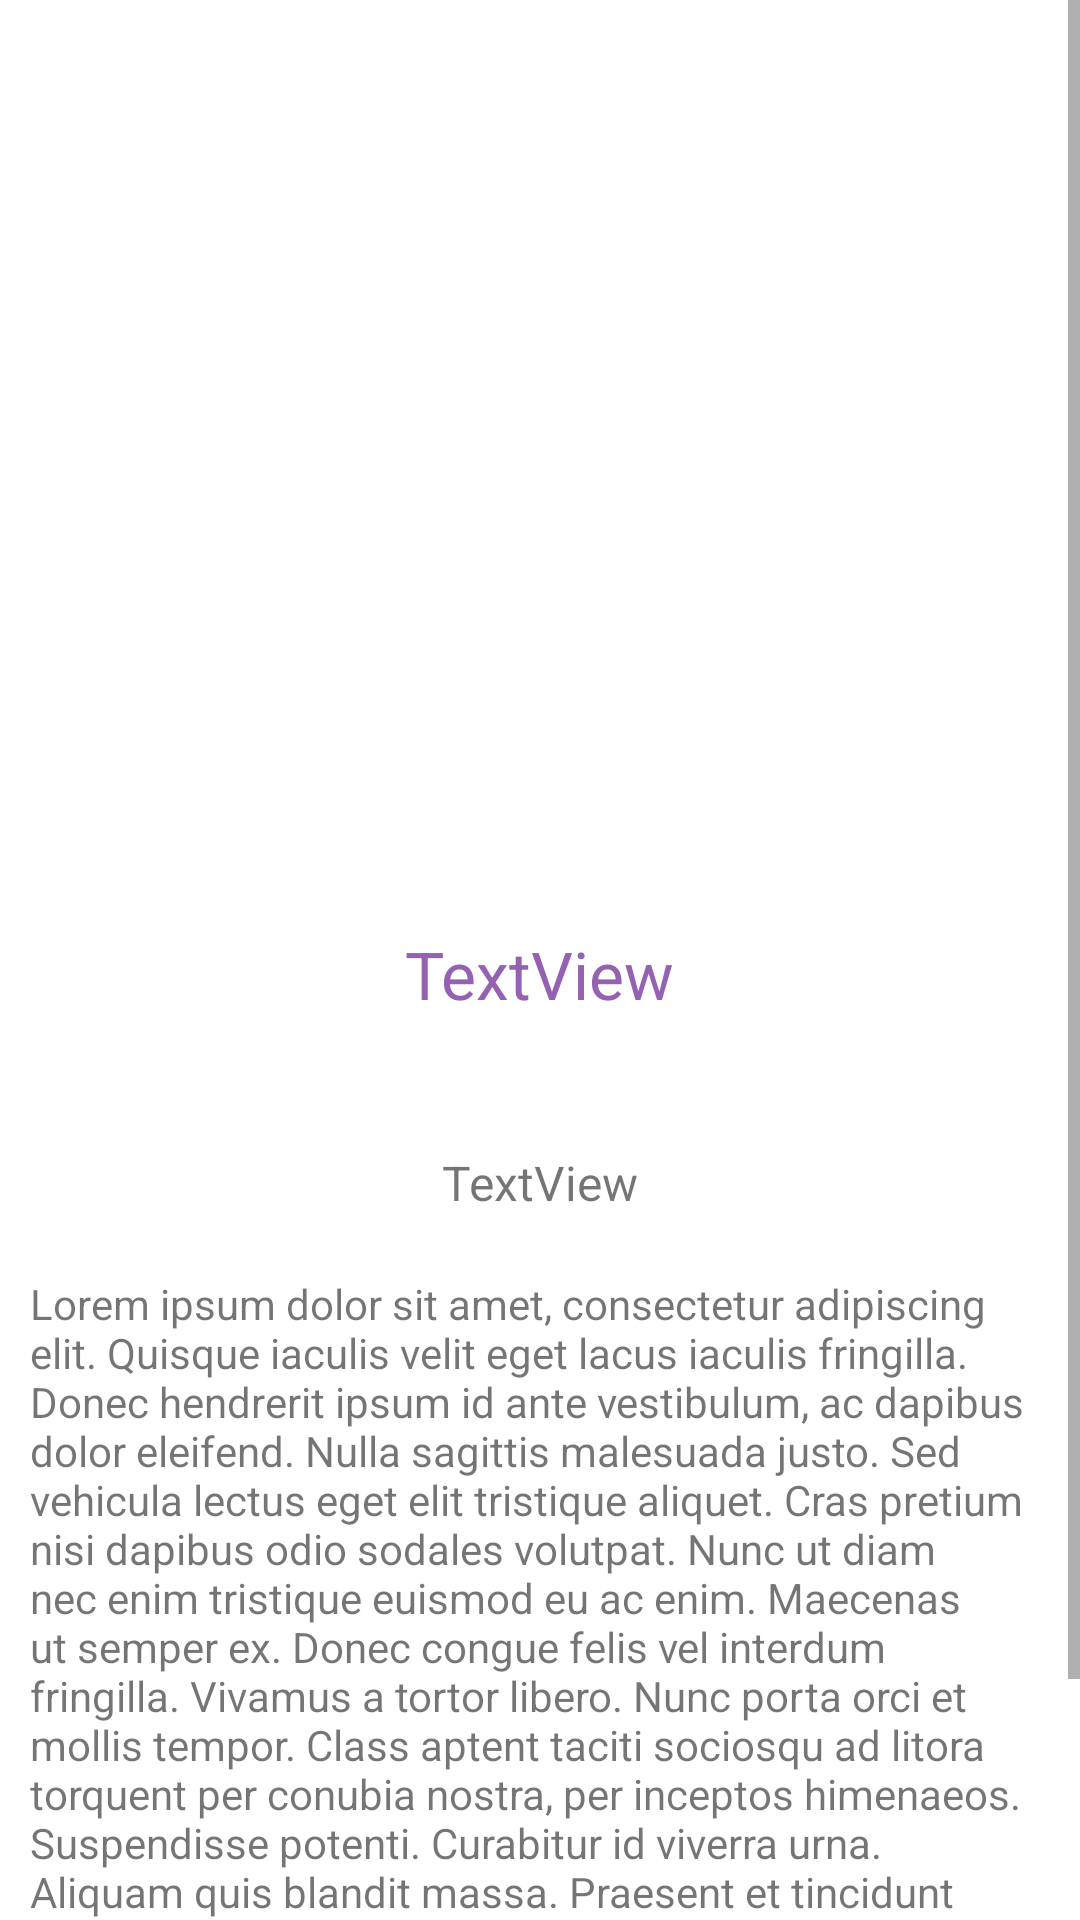

Reconstruct the res/layout file that produces this screen, plus the resources it refers to.
<!-- AndroidManifest.xml: application theme Theme.AnimationViewsIntent -->
<!-- res/layout/content_second.xml -->
<?xml version="1.0" encoding="utf-8"?>
<ScrollView xmlns:android="http://schemas.android.com/apk/res/android"
    xmlns:app="http://schemas.android.com/apk/res-auto"
    xmlns:tools="http://schemas.android.com/tools"
    android:layout_width="match_parent"
    android:layout_height="match_parent"
    app:layout_behavior="@string/appbar_scrolling_view_behavior">
    <LinearLayout
        android:orientation="vertical"
        android:layout_width="match_parent"
        android:gravity="center"
        android:weightSum="1"
        android:layout_height="match_parent">
        <ImageView
            android:id="@+id/ivPortada"
            android:layout_width="match_parent"
            android:layout_height="300dp"
            android:scaleType="centerCrop"
            />



        <TextView
            android:id="@+id/tvTituloPeli"
            android:layout_width="wrap_content"
            android:layout_height="wrap_content"
            android:text="TextView"
            android:padding="10dp"
            android:textColor="@color/colorTitulo"
            android:textSize="22sp" />

        <TextView
            android:id="@+id/tvAutorPeli"
            android:layout_width="wrap_content"
            android:layout_height="wrap_content"
            android:layout_marginTop="24dp"
            android:text="TextView"
            android:padding="10dp"
            android:textSize="16sp" />

        <TextView
            android:padding="10dp"
            android:layout_width="match_parent"
            android:layout_height="wrap_content"
            android:text="@string/lipsum"/>
    </LinearLayout>


</ScrollView>
<!-- resources referenced by this layout -->
<resources>
  <color name="colorTitulo">#9561B1</color>
  <string name="lipsum">Lorem ipsum dolor sit amet, consectetur adipiscing elit. Quisque iaculis velit eget lacus iaculis fringilla. Donec hendrerit ipsum id ante vestibulum, ac dapibus dolor eleifend. Nulla sagittis malesuada justo. Sed vehicula lectus eget elit tristique aliquet. Cras pretium nisi dapibus odio sodales volutpat. Nunc ut diam nec enim tristique euismod eu ac enim. Maecenas ut semper ex. Donec congue felis vel interdum fringilla. Vivamus a tortor libero. Nunc porta orci et mollis tempor. Class aptent taciti sociosqu ad litora torquent per conubia nostra, per inceptos himenaeos. Suspendisse potenti.
  
  Curabitur id viverra urna. Aliquam quis blandit massa. Praesent et tincidunt orci. Pellentesque pretium pellentesque lobortis. Sed vulputate, lorem nec elementum consequat, sapien felis dictum dui, nec tincidunt mi nisi sed quam. Nunc ut bibendum velit. Nullam placerat erat ac metus tristique, nec luctus ante rutrum.</string>
  <style name="Theme.AnimationViewsIntent" parent="Theme.MaterialComponents.DayNight.DarkActionBar">
          
          <item name="colorPrimary">@color/purple_500</item>
          <item name="colorPrimaryVariant">@color/purple_700</item>
          <item name="colorOnPrimary">@color/white</item>
          
          <item name="colorSecondary">@color/teal_200</item>
          <item name="colorSecondaryVariant">@color/teal_700</item>
          <item name="colorOnSecondary">@color/black</item>
          
          <item name="android:statusBarColor" tools:targetApi="l">?attr/colorPrimaryVariant</item>
          
  
          <item name="android:windowSharedElementEnterTransition">@transition/grid_transition</item>
          <item name="android:windowSharedElementExitTransition">@transition/grid_transition</item>
      </style>
  <color name="purple_500">#FF6200EE</color>
  <color name="purple_700">#FF3700B3</color>
  <color name="white">#FFFFFFFF</color>
  <color name="teal_200">#FF03DAC5</color>
  <color name="teal_700">#FF018786</color>
  <color name="black">#FF000000</color>
</resources>
